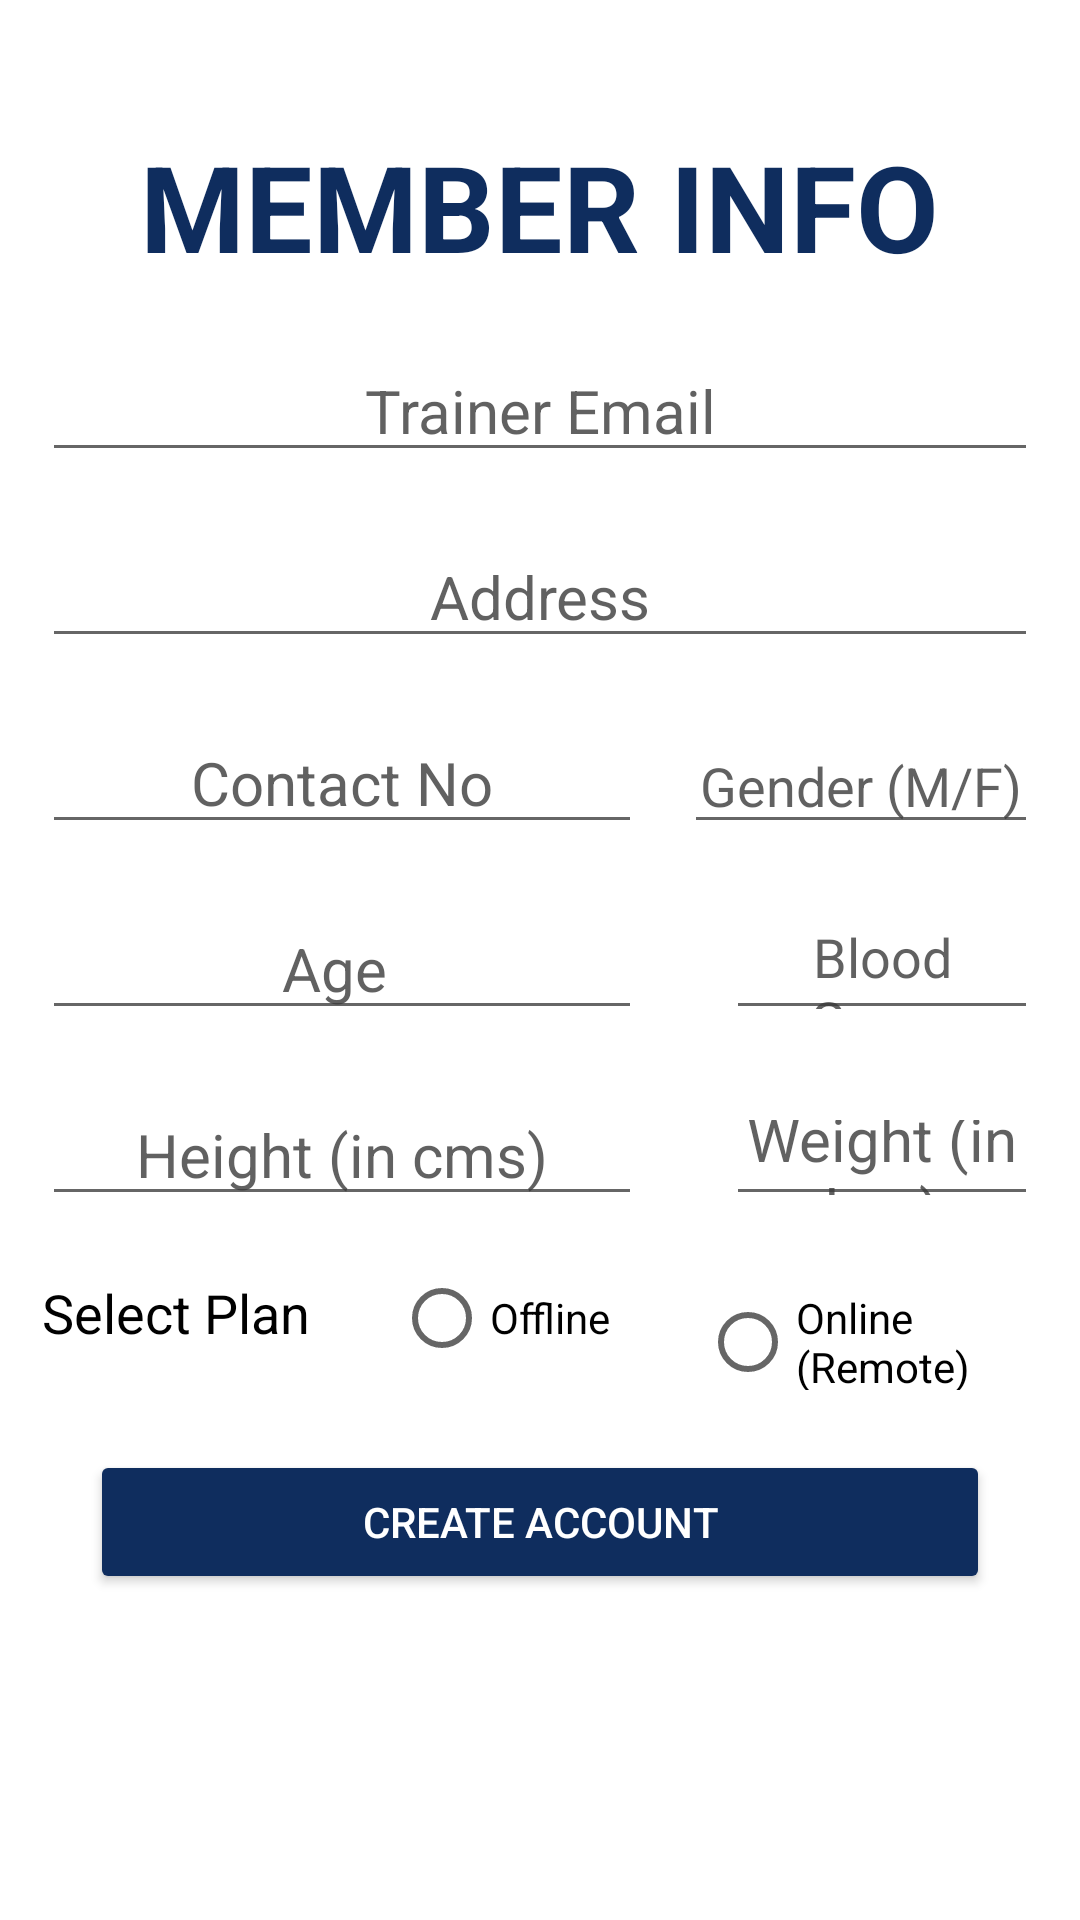

Reconstruct the res/layout file that produces this screen, plus the resources it refers to.
<!-- AndroidManifest.xml: application theme Theme.PBL_Android -->
<!-- res/layout/activity_member_info.xml -->
<?xml version="1.0" encoding="utf-8"?>
<RelativeLayout xmlns:android="http://schemas.android.com/apk/res/android"
    xmlns:app="http://schemas.android.com/apk/res-auto"
    xmlns:tools="http://schemas.android.com/tools"
    android:layout_width="match_parent"
    android:layout_height="match_parent"
    tools:context=".MemberInfo">

    <ImageView
        android:layout_width="match_parent"
        android:layout_height="match_parent"
        android:background="@color/white"
        android:scaleType="fitXY"
        >
    </ImageView>

    <ImageView
        android:layout_width="match_parent"
        android:layout_height="match_parent"
        android:scaleType="fitEnd"
        android:src="@drawable/whitebg1"></ImageView>

    <TextView
        android:layout_width="wrap_content"
        android:layout_height="wrap_content"
        android:layout_marginTop="42dp"
        android:text="MEMBER INFO"
        android:textSize="40sp"
        android:textStyle="bold"
        android:layout_centerHorizontal="true"
        android:textColor="#0f2d5e"
        android:layout_below="@+id/tagline"
        android:id="@+id/memberinfo"
        >
    </TextView>

    <EditText
        android:layout_width="match_parent"
        android:layout_height="42dp"
        android:textColor="@color/black"
        android:hint="Trainer Email"
        android:textColorHint="#CB393838"
        android:textSize="20sp"
        android:layout_marginRight="14dp"
        android:layout_marginLeft="14dp"
        android:layout_gravity="center_vertical"
        android:layout_marginTop="20dp"
        android:gravity="center"
        android:layout_below="@+id/memberinfo"
        android:id="@+id/traineremail"
        >
    </EditText>



    <EditText
        android:layout_width="match_parent"
        android:layout_height="42dp"
        android:textColor="@color/black"
        android:hint="Address"
        android:textColorHint="#CB393838"
        android:textSize="20sp"
        android:layout_marginRight="14dp"
        android:layout_marginLeft="14dp"
        android:layout_gravity="center_vertical"
        android:layout_marginTop="20dp"
        android:gravity="center"
        android:layout_below="@+id/traineremail"
        android:id="@+id/addrans"
        >
    </EditText>

    <EditText
        android:layout_width="200dp"
        android:layout_height="42dp"
        android:textColor="@color/black"
        android:hint="Contact No"
        android:textColorHint="#CB393838"
        android:textSize="20sp"
        android:layout_marginRight="14dp"
        android:layout_marginLeft="14dp"
        android:layout_gravity="center_vertical"
        android:layout_marginTop="20dp"
        android:gravity="center"
        android:layout_below="@+id/addrans"
        android:id="@+id/contactans"
        >
    </EditText>

    <EditText
        android:layout_width="200dp"
        android:layout_height="42dp"
        android:textColor="@color/black"
        android:hint="Gender (M/F)"
        android:textColorHint="#CB393838"
        android:textSize="18sp"
        android:layout_marginRight="14dp"
        android:layout_gravity="center_vertical"
        android:gravity="center"
        android:layout_marginTop="20dp"
        android:layout_toRightOf="@id/contactans"
        android:layout_below="@id/addrans"
        android:id="@+id/genderans"
        >
    </EditText>

    <EditText
        android:layout_width="200dp"
        android:layout_height="42dp"
        android:textColor="@color/black"
        android:hint="Age "
        android:textColorHint="#CB393838"
        android:textSize="20sp"
        android:layout_marginRight="14dp"
        android:layout_marginLeft="14dp"
        android:layout_gravity="center_vertical"
        android:layout_marginTop="20dp"
        android:gravity="center"
        android:layout_below="@+id/contactans"
        android:id="@+id/ageans"
        >
    </EditText>

    <EditText
        android:layout_width="200dp"
        android:layout_height="42dp"
        android:textColor="@color/black"
        android:hint="Blood Group"
        android:textColorHint="#CB393838"
        android:textSize="18sp"
        android:layout_marginRight="14dp"
        android:layout_marginLeft="14dp"
        android:layout_gravity="center_vertical"
        android:layout_marginTop="20dp"
        android:gravity="center"
        android:layout_toRightOf="@+id/ageans"
        android:layout_below="@+id/contactans"
        android:id="@+id/bloodgrpans"
        >
    </EditText>

    <EditText
        android:layout_width="200dp"
        android:layout_height="42dp"
        android:textColor="@color/black"
        android:hint="Height (in cms)"
        android:textColorHint="#CB393838"
        android:textSize="20sp"
        android:layout_marginRight="14dp"
        android:layout_marginLeft="14dp"
        android:layout_gravity="center_vertical"
        android:layout_marginTop="20dp"
        android:gravity="center"
        android:layout_below="@+id/ageans"
        android:id="@+id/heightans"
        >
    </EditText>

    <EditText
        android:layout_width="200dp"
        android:layout_height="42dp"
        android:textColor="@color/black"
        android:hint="Weight (in kgs)"
        android:textColorHint="#CB393838"
        android:textSize="20sp"
        android:layout_marginRight="14dp"
        android:layout_marginLeft="14dp"
        android:layout_gravity="center_vertical"
        android:layout_marginTop="20dp"
        android:gravity="center"
        android:layout_toRightOf="@+id/heightans"
        android:layout_below="@+id/ageans"
        android:id="@+id/weightans"
        >
    </EditText>

    <TextView
        android:layout_width="wrap_content"
        android:layout_height="wrap_content"
        android:text="Select Plan"
        android:textColor="@color/black"
        android:textSize= "18sp"
        android:layout_marginRight="14dp"
        android:layout_marginLeft="14dp"
        android:layout_gravity="center_vertical"
        android:gravity="center"
        android:layout_marginTop="20dp"
        android:layout_below="@+id/weightans"
        android:id="@+id/selectPlantxt"
        >
    </TextView>

    <RadioGroup
        android:layout_width="wrap_content"
        android:layout_height="wrap_content"
        android:id="@+id/rdbtngrp"
        android:layout_below="@+id/weightans"
        android:layout_marginRight="14dp"
        android:layout_toRightOf="@+id/selectPlantxt"
        android:layout_marginLeft="14dp"
        android:layout_marginTop="10dp"
        android:orientation="horizontal">
        <RadioButton
            android:layout_width="wrap_content"
            android:layout_height="wrap_content"
            android:text="Offline"
            android:layout_marginRight="30dp"
            android:textColor="@color/black"
            android:id="@+id/rdbtnoffline"
            >
        </RadioButton>

        <RadioButton
            android:layout_width="wrap_content"
            android:layout_height="wrap_content"
            android:textColor="@color/black"
            android:text="Online (Remote)"
            android:id="@+id/rdbtnonline"
            >
        </RadioButton>

    </RadioGroup>



    <Button
        android:layout_width="300dp"
        android:layout_height="wrap_content"
        android:layout_marginTop="20dp"
        android:layout_below="@id/rdbtngrp"
        android:layout_centerInParent="true"
        android:text="CREATE ACCOUNT"
        android:textColor="@color/white"
        app:backgroundTint="#0f2d5e"
        android:id="@+id/creatememaccbtn"
        >
    </Button>

    <TextView
        android:layout_width="wrap_content"
        android:layout_height="wrap_content"
        android:layout_below="@id/creatememaccbtn"
        android:textColor="@color/black"
        android:id="@+id/temptxt"
        >
    </TextView>

    <ProgressBar
        android:id="@+id/member_progress"
        android:layout_width="50dp"
        android:layout_height="50dp"
        android:background="@drawable/bgcircle"
        android:padding="5dp"
        android:layout_centerInParent="true"
        android:layout_margin="5dp"
        android:visibility="invisible"/>

</RelativeLayout>
<!-- resources referenced by this layout -->
<resources>
  <style name="Theme.PBL_Android" parent="Theme.MaterialComponents.DayNight.NoActionBar">
          
          <item name="colorPrimary">@color/purple_500</item>
          <item name="colorPrimaryVariant">@color/purple_700</item>
          <item name="colorOnPrimary">@color/white</item>
          
          <item name="colorSecondary">@color/teal_200</item>
          <item name="colorSecondaryVariant">@color/teal_700</item>
          <item name="colorOnSecondary">@color/black</item>
          
          <item name="android:statusBarColor" tools:targetApi="l">?attr/colorPrimaryVariant</item>
          
      </style>
  <!-- not gathered from this repository: default colours our renderer supplied (Android Studio template values) -->
  <color name="purple_500">#FF6200EE</color>
  <color name="purple_700">#FF3700B3</color>
  <color name="teal_200">#FF03DAC5</color>
  <color name="teal_700">#FF018786</color>
  <color name="black">#FF000000</color>
  <color name="white">#FFFFFFFF</color>
</resources>
